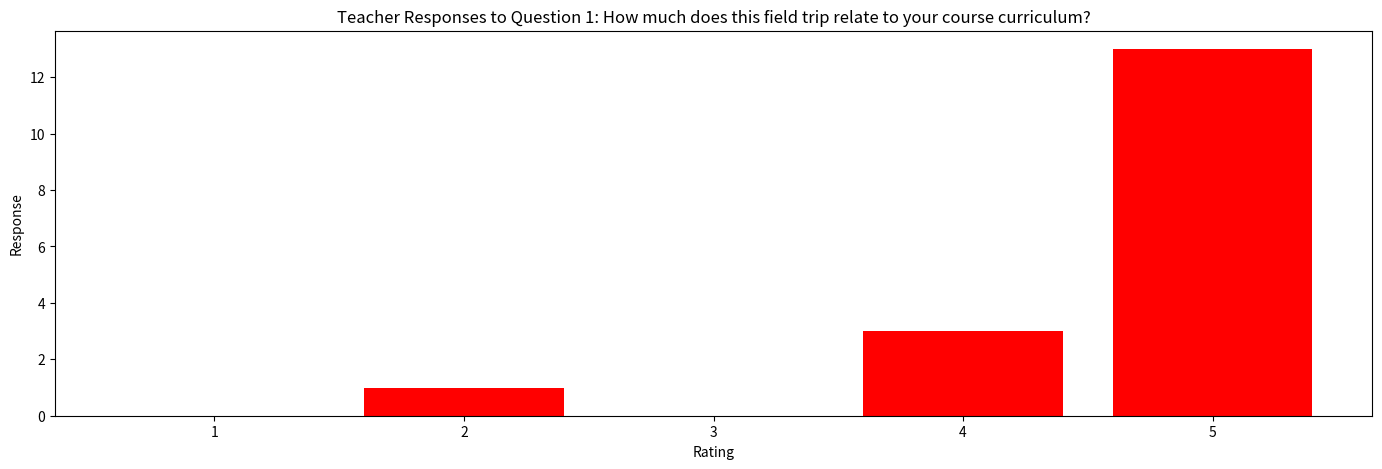
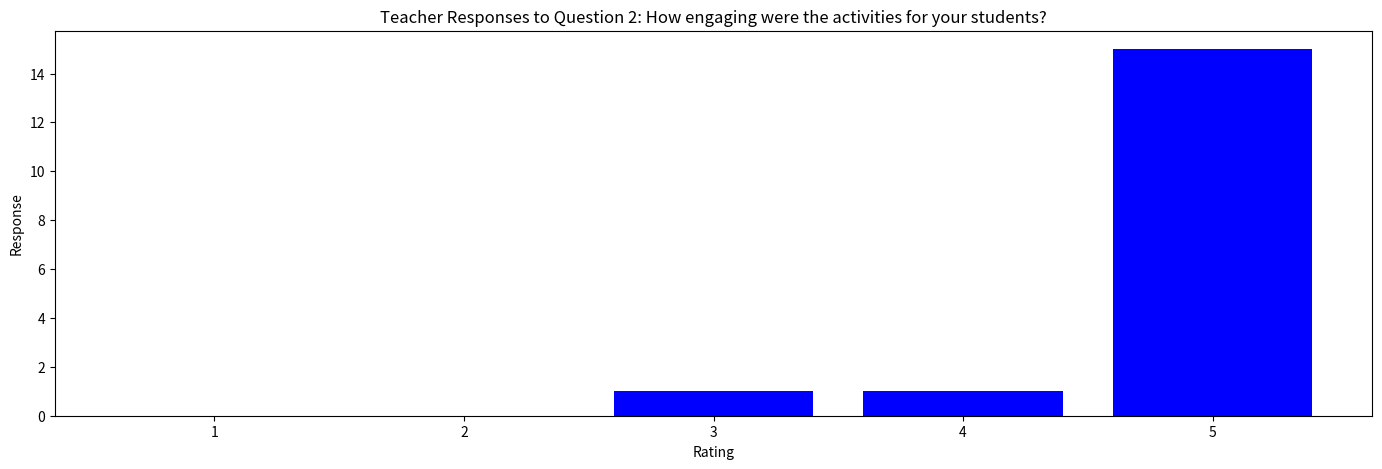
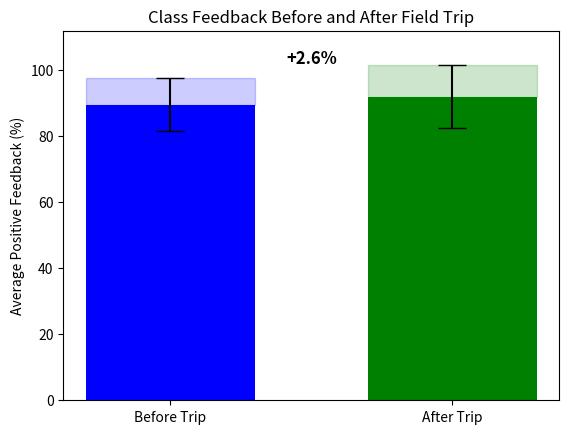

These charts were generated, in order, by the following Python code:
"""
This module will take different types of positive and negative feedback and analyze it.

Feedback: Plot the change in the feedback. Treat all questions as if they're on equal footing. Take the average of the
first five questions and weigh them against the average of the last two questions. Analyze the standard deviation. Make
bar graphs for the teacher responses and annotate the one critical feedback point.
"""

#### RENAME from growing_healthy.py to (your_project_short_name).py
# File structure
# 1. Commented paragraph describing project ~ 100-200 words
# 2. Module imports that are used in multiple functions
# 3. Function definitions
# 4. if __name__ == "__main__" block, which calls a primary function with a clear name 

# All code is inside function definitions for simulation solution & visualization (functional programming)
#	Each function contains a docstring compliant with PEP 257: https://www.python.org/dev/peps/pep-0257/
#	Module ends with if __name__ == "__main__" block to execute central function of the code

# Primary simulation function structure
#	1. Module imports
#		Use SciPy constants for physical constants in particular function (not globally)
#			https://docs.scipy.org/doc/scipy/reference/constants.html
#		Follow best practice order: 
#			https://docs.python.org/3/faq/programming.html#what-are-the-best-practices-for-using-import-in-a-module
# 	2. Simulation parameters
#		Each parameter named clearly and units marked in in-line comment
#		Naming of all variables should comply with PEP 8: 
#			https://www.python.org/dev/peps/pep-0008/#documentation-strings
#			(lower_case_with_underscores)
# 	3. Computed parameters (from simulation parameters)
# 	4. Function calls (use PEP 8-compliant lower_case_with_underscores) and simple calculations for:
#		data read-in
#		simulation solution 
#		visualization


__author__ = "Ashton Switzer"

"""This is the bar graph for the first out of two questions in the teacher responses"""

import numpy as np
import matplotlib.pyplot as plt


def make_teacher_response_graph_1():
    #Bar graph for the question "How much does this trip relate to your curriculum?
    ratings = [1,2,3,4,5]
    responses = [5,5,4,5,5,4,5,5,5,5,2,5,4,5,5,5,5]
    counts = np.bincount(responses)[1:]
    question = "On a scale of 1-5, how much does this field trip relate to your course curriculum?"

    #bar chart
    plt.figure(figsize=(17,5))
    plt.bar(ratings,counts,color='red')

    #labels
    plt.xlabel('Rating')
    plt.ylabel('Response')
    plt.title('Teacher Responses to Question 1: How much does this field trip relate to your course curriculum?')

    plt.show()


if __name__ == '__main__':
    make_teacher_response_graph_1()


"""This is the bar graph for the second out of two questions in the teacher responses"""

import numpy as np
import matplotlib.pyplot as plt

def make_teacher_response_graph_2():
    # Bar graph for the question "How engaging were the activities for your students?"
    ratings = [1,2,3,4,5]
    responses = [5,5,5,5,3,5,5,5,5,4,5,5,5,5,5,5,5]
    counts = np.bincount(responses)[1:]
    question = "On a scale of 1-5, how engaging were the activities for your students?"

    # Bar chart
    plt.figure(figsize=(17,5))
    plt.bar(ratings,counts,color='blue')

    #labels
    plt.xlabel('Rating')
    plt.ylabel('Response')
    plt.title('Teacher Responses to Question 2: How engaging were the activities for your students?')

    plt.show()


if __name__ == '__main__':
    make_teacher_response_graph_2()


"""This is going to be the section where the first five questions are plotted against the last two questions to analyze
the change in feedback over time"""

import numpy as np
import matplotlib.pyplot as plt

# Functions

def average_positive_feedback(data, section):
    totals = []
    for entry in data:
        total_positive = sum([q[0] for q in entry[section]]) # sum of "hands up" for the given section
        total_responses = sum([q[0] + q[1] for q in entry[section]]) # total responses (up + down)
        totals.append(total_positive/total_responses)
    return sum(totals) / len(totals)

# Function for calculating standard deviation
def std_dev_positive_feedback(data, section):
    ratios = []
    for entry in data:
        total_positive = sum([q[0] for q in entry[section]])
        total_responses = sum([q[0] + q[1] for q in entry[section]])
        ratios.append(total_positive/total_responses)
    return np.std(ratios, ddof=1)

# Execution

if __name__ == '__main__':
    """This next part calculates the average positive feedback (percentage of hands raised) before and after the 
    field trip across all 17 papers, as well as computing the standard deviation. It is all show and represented in a 
    graph, as well as showing the change."""

    # This data covers 17 of the evaluations that were given. 4 were unable to be used because they had a different format
    data = [
        # Evaluation 1
        {
            'before': [(16, 2), (14, 4), (16, 2), (15, 3), (17, 1)],
            'after': [(17, 1), (18, 0)]
        },
        # Evaluation 2
        {
            'before': [(18, 1), (17, 2), (19, 0), (16, 3), (19, 0)],
            'after': [(19, 0), (19, 0)]
        },
        # Evaluation 3
        {
            'before': [(17, 4), (20, 1), (20, 1), (21, 0), (21, 0)],
            'after': [(21, 0), (21, 0)]
        },
        # Evaluation 4
        {
            'before': [(20, 1), (18, 3), (20, 1), (20, 1), (20, 1)],
            'after': [(20, 1), (21, 0)]
        },
        # Evaluation 5
        {
            'before': [(14, 4), (17, 1), (16, 2), (15, 3), (17, 1)],
            'after': [(12, 6), (17, 1)]
        },
        # Evaluation 6
        {
            'before': [(14, 2), (15, 1), (14, 2), (16, 0), (16, 0)],
            'after': [(13, 3), (14, 2)]
        },
        # Evaluation 7
        {
            'before': [(17, 0), (17, 0), (17, 0), (17, 0), (17, 0)],
            'after': [(15, 2), (15, 2)]
        },
        # Evaluation 8
        {
            'before': [(15, 5), (14, 6), (14, 6), (17, 3), (17, 3)],
            'after': [(20, 0), (20, 0)]
        },
        # Evaluation 9
        {
            'before': [(8, 8), (12, 4), (13, 3), (12, 4), (12, 4)],
            'after': [(16, 0), (16, 0)]
        },
        # Evaluation 10
        {
            'before': [(11, 2), (11, 2), (13, 0), (13, 0), (13, 0)],
            'after': [(12, 1), (13, 0)]
        },
        # Evaluation 11
        {
            'before': [(17, 9), (23, 3), (24, 2), (25, 1), (26, 0)],
            'after': [(26, 0), (25, 1)]
        },
        # Evaluation 12
        {
            'before': [(22, 2), (24, 0), (23, 1), (24, 0), (23, 1)],
            'after': [(17, 7), (19, 5)]
        },
        # Evaluation 13
        {
            'before': [(10, 8), (9, 9), (16, 2), (17, 1), (17, 1)],
            'after': [(18, 0), (17, 1)]
        },
        # Evaluation 14
        {
            'before': [(18, 2), (19, 1), (19, 1), (19, 1), (17, 3)],
            'after': [(17, 3), (16, 4)]
        },
        # Evaluation 15
        {
            'before': [(19, 2), (21, 0), (21, 0), (21, 0), (21, 0)],
            'after': [(21, 0), (21, 0)]
        },
        # Evaluation 16
        {
            'before': [(16, 6), (22, 0), (20, 2), (20, 2), (22, 0)],
            'after': [(20, 2), (21, 1)]
        },
        # Evaluation 17
        {
            'before': [(14, 4), (17, 1), (17, 1), (16, 2), (15, 3)],
            'after': [(13, 5), (13, 5)]
        }
    ]

# Shows the standard deviation before and after the field trip.
std_before = std_dev_positive_feedback(data, 'before') * 100
std_after = std_dev_positive_feedback(data, 'after') * 100

# Calculate averages for before and after the field trip
avg_before = average_positive_feedback(data, 'before')
avg_after = average_positive_feedback(data, 'after')

# The averages printed as percentages
print(f"Average Positive Feedback Before Field Trip: {avg_before * 100:.2f}%")
print(f"Average Positive Feedback After Field Trip: {avg_after * 100:.2f}%")

# Create the visualizations

labels = ['Before Trip', 'After Trip']
values = [avg_before * 100, avg_after * 100] #This is the conversion to percentages
errors = [std_before, std_after]

fig, ax = plt.subplots()
bars = ax.bar(labels, values, color=['blue', 'green'], yerr=errors, capsize=10, width=0.6)

# Calculate percent change
percent_change = ((avg_after - avg_before) / avg_before) * 100

# Get bar center positions
x_before = bars[0].get_x() + bars[0].get_width() / 2
x_after = bars[1].get_x() + bars[1].get_width() / 2
y_before = values[0]
y_after = values[1]

# Midpoint between bars
x_middle = (x_before + x_after) / 2
y_middle = (y_before + y_after) / 2 + 10  # 10 units higher for visibility

# Place the percent change text
ax.text(
    x_middle,
    y_middle,
    f'{percent_change:+.1f}%',
    ha='center',
    va='bottom',
    fontsize=12,
    fontweight='bold',
    color='black'
)

# Fuzzy blocks (chat gpt)
for bar, std in zip(bars, errors):
    height= bar.get_height()
    ax.add_patch(plt.Rectangle(
        (bar.get_x(), height),
        bar.get_width(),
        std,
        alpha=0.2,
        color=bar.get_facecolor()
    ))

ax.set_ylabel('Average Positive Feedback (%)')
ax.set_title('Class Feedback Before and After Field Trip')
ax.set_ylim(0, max(values) + 20)

plt.show()
